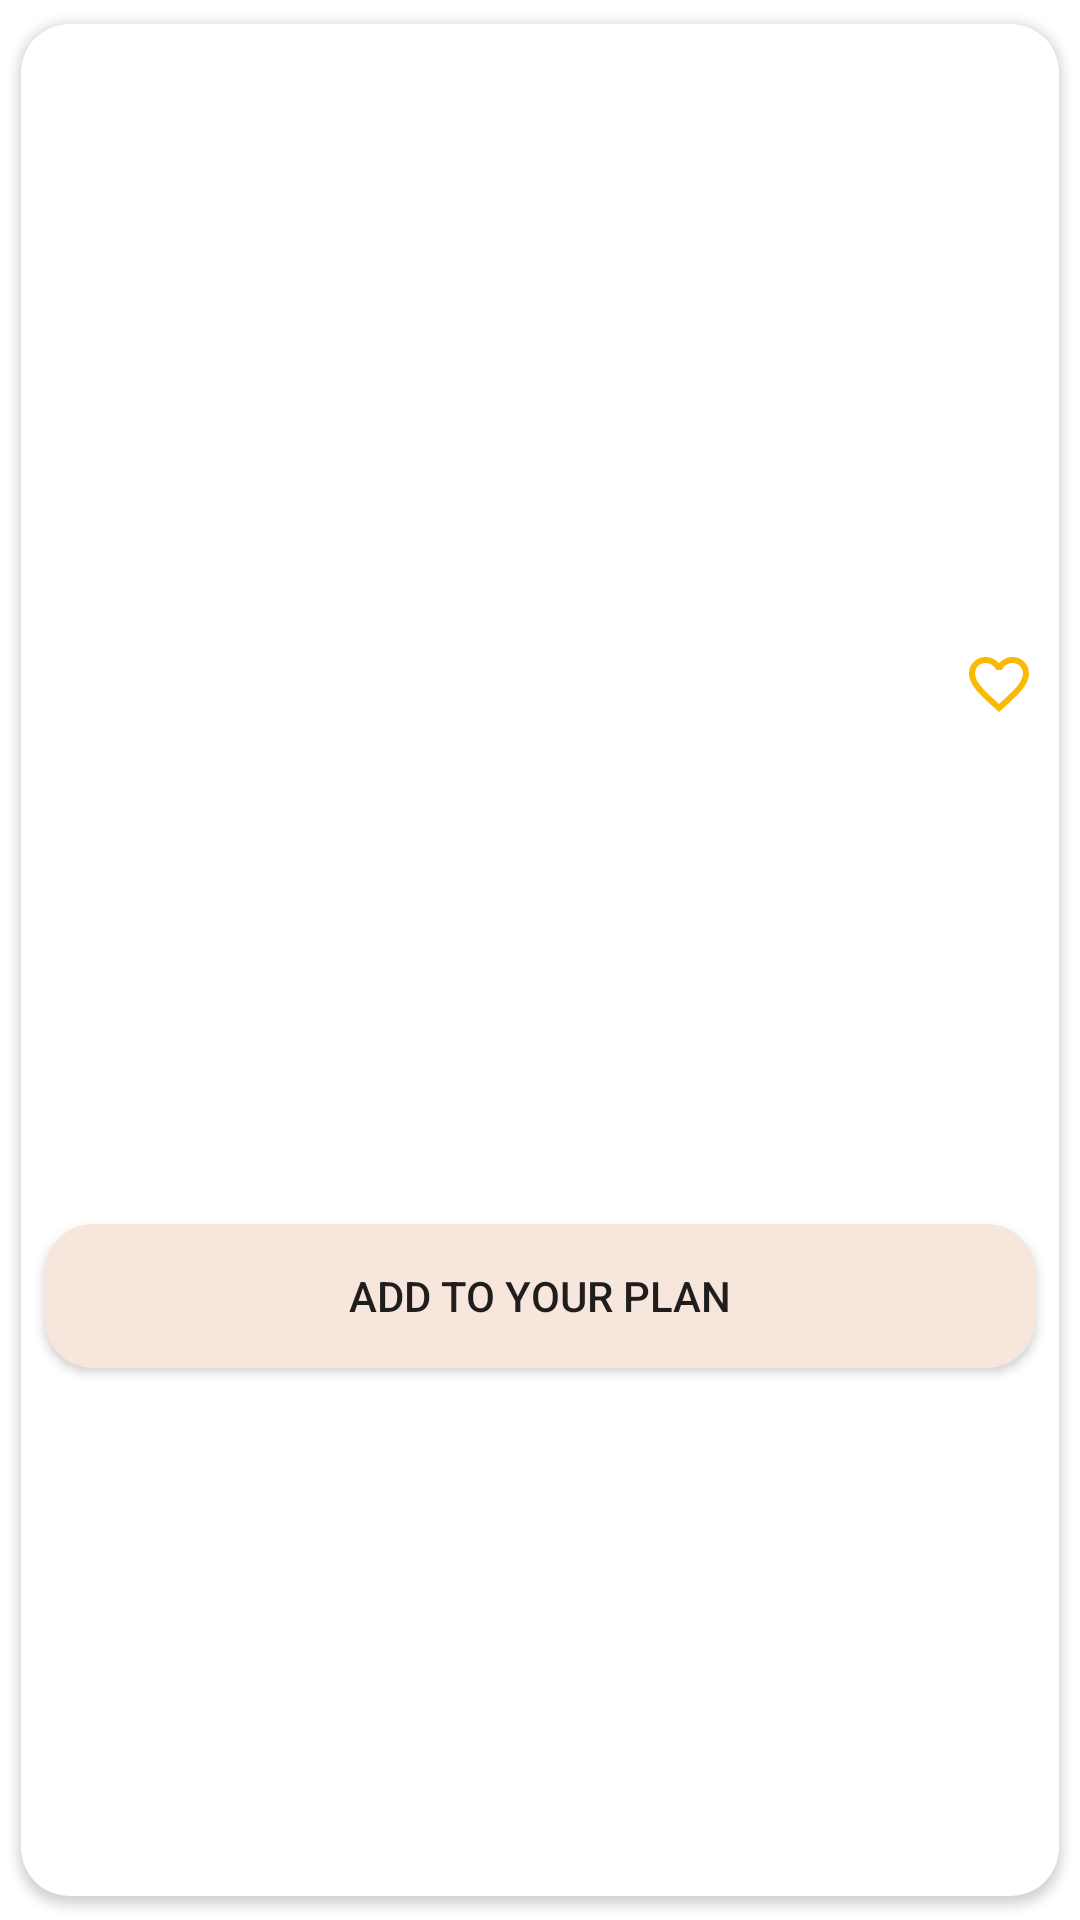

Layout XML and referenced resources for this Android screen:
<!-- AndroidManifest.xml: application theme Theme.FoodPlanner -->
<!-- res/layout/view_item.xml -->
<?xml version="1.0" encoding="utf-8"?>
<androidx.cardview.widget.CardView xmlns:android="http://schemas.android.com/apk/res/android"
    xmlns:app="http://schemas.android.com/apk/res-auto"
    xmlns:tools="http://schemas.android.com/tools"
    android:id="@+id/viewItemCard"
    android:layout_width="wrap_content"
    android:layout_height="wrap_content"
    android:elevation="8dp"
    app:cardCornerRadius="16dp"
    app:cardUseCompatPadding="true">

    <androidx.constraintlayout.widget.ConstraintLayout
        android:layout_width="match_parent"
        android:layout_height="match_parent"
        android:layout_marginBottom="8dp">

        <ImageView
            android:id="@+id/mealImgView"
            android:layout_width="200dp"
            android:layout_height="0dp"
            android:scaleType="centerCrop"
            android:src="@drawable/image_placeholder"
            app:layout_constraintBottom_toBottomOf="@id/guideline8"
            app:layout_constraintEnd_toEndOf="parent"
            app:layout_constraintStart_toStartOf="parent"
            app:layout_constraintTop_toTopOf="parent" />

        <ImageView
            android:id="@+id/addFavoriteIcon"
            android:layout_width="wrap_content"
            android:layout_height="wrap_content"
            android:layout_marginTop="8dp"
            android:layout_marginEnd="8dp"
            android:clickable="true"
            android:focusable="true"
            android:src="@drawable/ic_baseline_favorite_border_24"
            app:layout_constraintEnd_toEndOf="parent"
            app:layout_constraintTop_toBottomOf="@id/mealImgView" />

        <TextView
            android:id="@+id/mealNameTxt"
            android:layout_width="0dp"
            android:layout_height="wrap_content"
            android:layout_marginTop="8dp"
            android:layout_marginEnd="8dp"
            android:layout_marginStart="8dp"
            android:textStyle="bold"
            app:layout_constraintBottom_toBottomOf="@id/addFavoriteIcon"
            app:layout_constraintEnd_toStartOf="@+id/addFavoriteIcon"
            app:layout_constraintStart_toStartOf="parent"
            app:layout_constraintTop_toTopOf="@id/addFavoriteIcon"
            tools:text="Meal Name" />

        <androidx.appcompat.widget.AppCompatButton
            android:id="@+id/addToPlanBtn"
            android:layout_width="0dp"
            android:layout_height="wrap_content"
            android:layout_marginStart="8dp"
            android:layout_marginTop="8dp"
            android:layout_marginEnd="8dp"
            android:layout_marginBottom="8dp"
            android:background="@drawable/round_corners"
            android:text="@string/add_to_your_plan"
            app:layout_constraintBottom_toBottomOf="parent"
            app:layout_constraintEnd_toEndOf="parent"
            app:layout_constraintStart_toStartOf="parent"
            app:layout_constraintTop_toBottomOf="@id/addFavoriteIcon" />

        <androidx.constraintlayout.widget.Guideline
            android:id="@+id/guideline8"
            android:layout_width="wrap_content"
            android:layout_height="wrap_content"
            android:orientation="horizontal"
            app:layout_constraintGuide_begin="200dp" />


    </androidx.constraintlayout.widget.ConstraintLayout>
</androidx.cardview.widget.CardView>
<!-- resources referenced by this layout -->
<resources>
  <!-- drawable ic_baseline_favorite_border_24 (drawable-v24) -->
  <vector xmlns:android="http://schemas.android.com/apk/res/android"
      android:width="24dp"
      android:height="24dp"
      android:tint="@color/orange_primary"
      android:viewportWidth="24"
      android:viewportHeight="24">
      <path
          android:fillColor="@android:color/white"
          android:pathData="M16.5,3c-1.74,0 -3.41,0.81 -4.5,2.09C10.91,3.81 9.24,3 7.5,3 4.42,3 2,5.42 2,8.5c0,3.78 3.4,6.86 8.55,11.54L12,21.35l1.45,-1.32C18.6,15.36 22,12.28 22,8.5 22,5.42 19.58,3 16.5,3zM12.1,18.55l-0.1,0.1 -0.1,-0.1C7.14,14.24 4,11.39 4,8.5 4,6.5 5.5,5 7.5,5c1.54,0 3.04,0.99 3.57,2.36h1.87C13.46,5.99 14.96,5 16.5,5c2,0 3.5,1.5 3.5,3.5 0,2.89 -3.14,5.74 -7.9,10.05z" />
  </vector>
  <!-- drawable round_corners (drawable) -->
  <?xml version="1.0" encoding="utf-8"?>
  <shape xmlns:android="http://schemas.android.com/apk/res/android">
      <corners
          android:bottomLeftRadius="16dp"
          android:bottomRightRadius="16dp"
          android:topLeftRadius="16dp"
          android:topRightRadius="16dp" />
      <solid android:color="@color/background_light" />
  </shape>
  <string name="add_to_your_plan">Add to Your Plan</string>
  <style name="Theme.FoodPlanner" parent="Theme.MaterialComponents.DayNight.NoActionBar">
          
          <item name="colorPrimary">@color/orange_primary</item>
          <item name="colorPrimaryVariant">@color/orange_variant</item>
          <item name="colorOnPrimary">@color/white</item>
          
          <item name="colorSecondary">@color/background_dark</item>
          <item name="colorSecondaryVariant">@color/background_light</item>
          <item name="colorOnSecondary">@color/black</item>
          
          <item name="android:statusBarColor">?attr/colorPrimaryVariant</item>
          
          <item name="textFillColor">@color/black</item>
      </style>
  <color name="orange_primary">#faba04</color>
  <color name="background_light">#f6e6db</color>
  <color name="orange_variant">#f9c53a</color>
  <color name="white">#FFFFFFFF</color>
  <color name="background_dark">#4F200D</color>
  <color name="black">#FF000000</color>
</resources>
